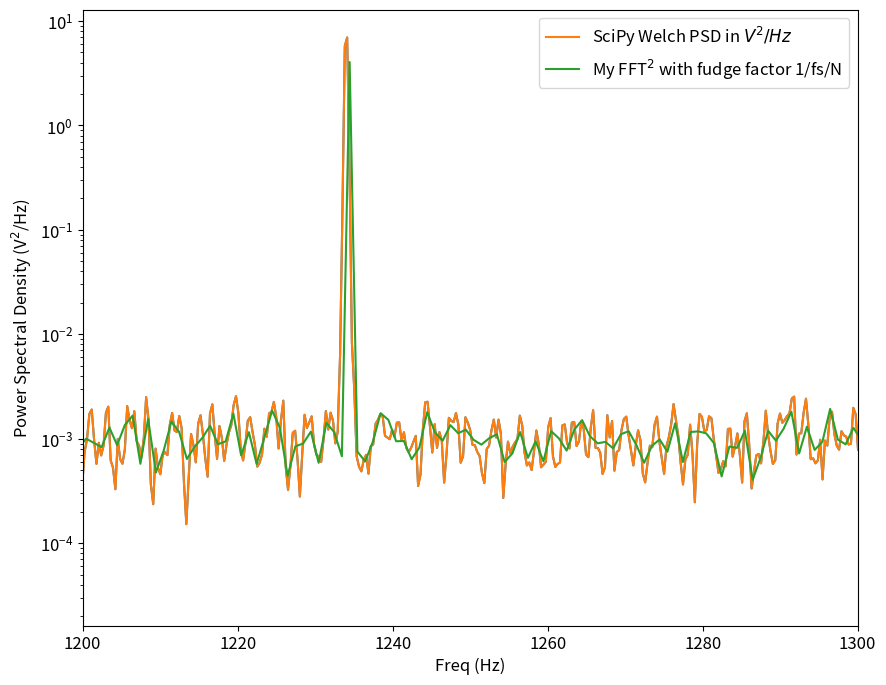

Write the Python code that produced this figure.
import numpy as np
import matplotlib.pyplot as plt
import scipy 
%matplotlib inline
plt.rcParams['figure.figsize'] = (10, 8)
plt.rcParams.update({'font.size': 12})

from scipy import signal
import matplotlib.pyplot as plt
np.random.seed(1234)

# fs = sampling frequency
fs = 10e3
# N = Number of samples
N = 1e5
# Amplitude of our sine wave
amp = 2*np.sqrt(2)
freq = 1234.0
noise_power = 0.001 * fs / 2
time = np.arange(N) / fs
x = amp*np.sin(2*np.pi*freq*time)
x += np.random.normal(scale=np.sqrt(noise_power), size=time.shape)

f, Pxx_den = scipy.signal.welch(x, fs, nperseg=2**15)
plt.semilogy(f, Pxx_den)
plt.xlabel('frequency (Hz)')
plt.ylabel('PSD ($V^2/Hz$)')
plt.show()

# Here, I will downsample smooth the FFT data, equivalent to "spectral plot"
# of power spectral density, in contrast to the Welch method that employs
# averaged periodograms 

# See wikipedia page on periodograms: https://en.wikipedia.org/wiki/Periodogram#Applications

def subsample_average(x, n):
    end =  n * int(len(x)/n)
    return np.mean(x[:end].reshape(-1, n), 1)

navg = 10
xf = np.fft.fftshift(np.fft.fft(x))
fr = np.fft.fftshift(np.fft.fftfreq(len(x), time[1]))

# Note that it's SUPER IMPORTANT to average the square magnitude!
# Noises add in quadrature, not amplitude...

test = np.abs(xf)**2
test2 = subsample_average(test,navg)
fr2 = subsample_average(fr,navg)

plt.plot(f,Pxx_den, label="SciPy Welch PSD in $V^2/Hz$")
# Factor of two here may be because I'm not doing rfft and 
# should add the negative frequency components
plt.plot(fr2,test2/fs/N*2, label="My FFT$^2$ with fudge factor 1/fs/N") 
plt.yscale('log')
plt.xlim((1200,1300))
plt.legend()
plt.xlabel("Freq (Hz)")
plt.ylabel("Power Spectral Density (V$^2$/Hz)")
